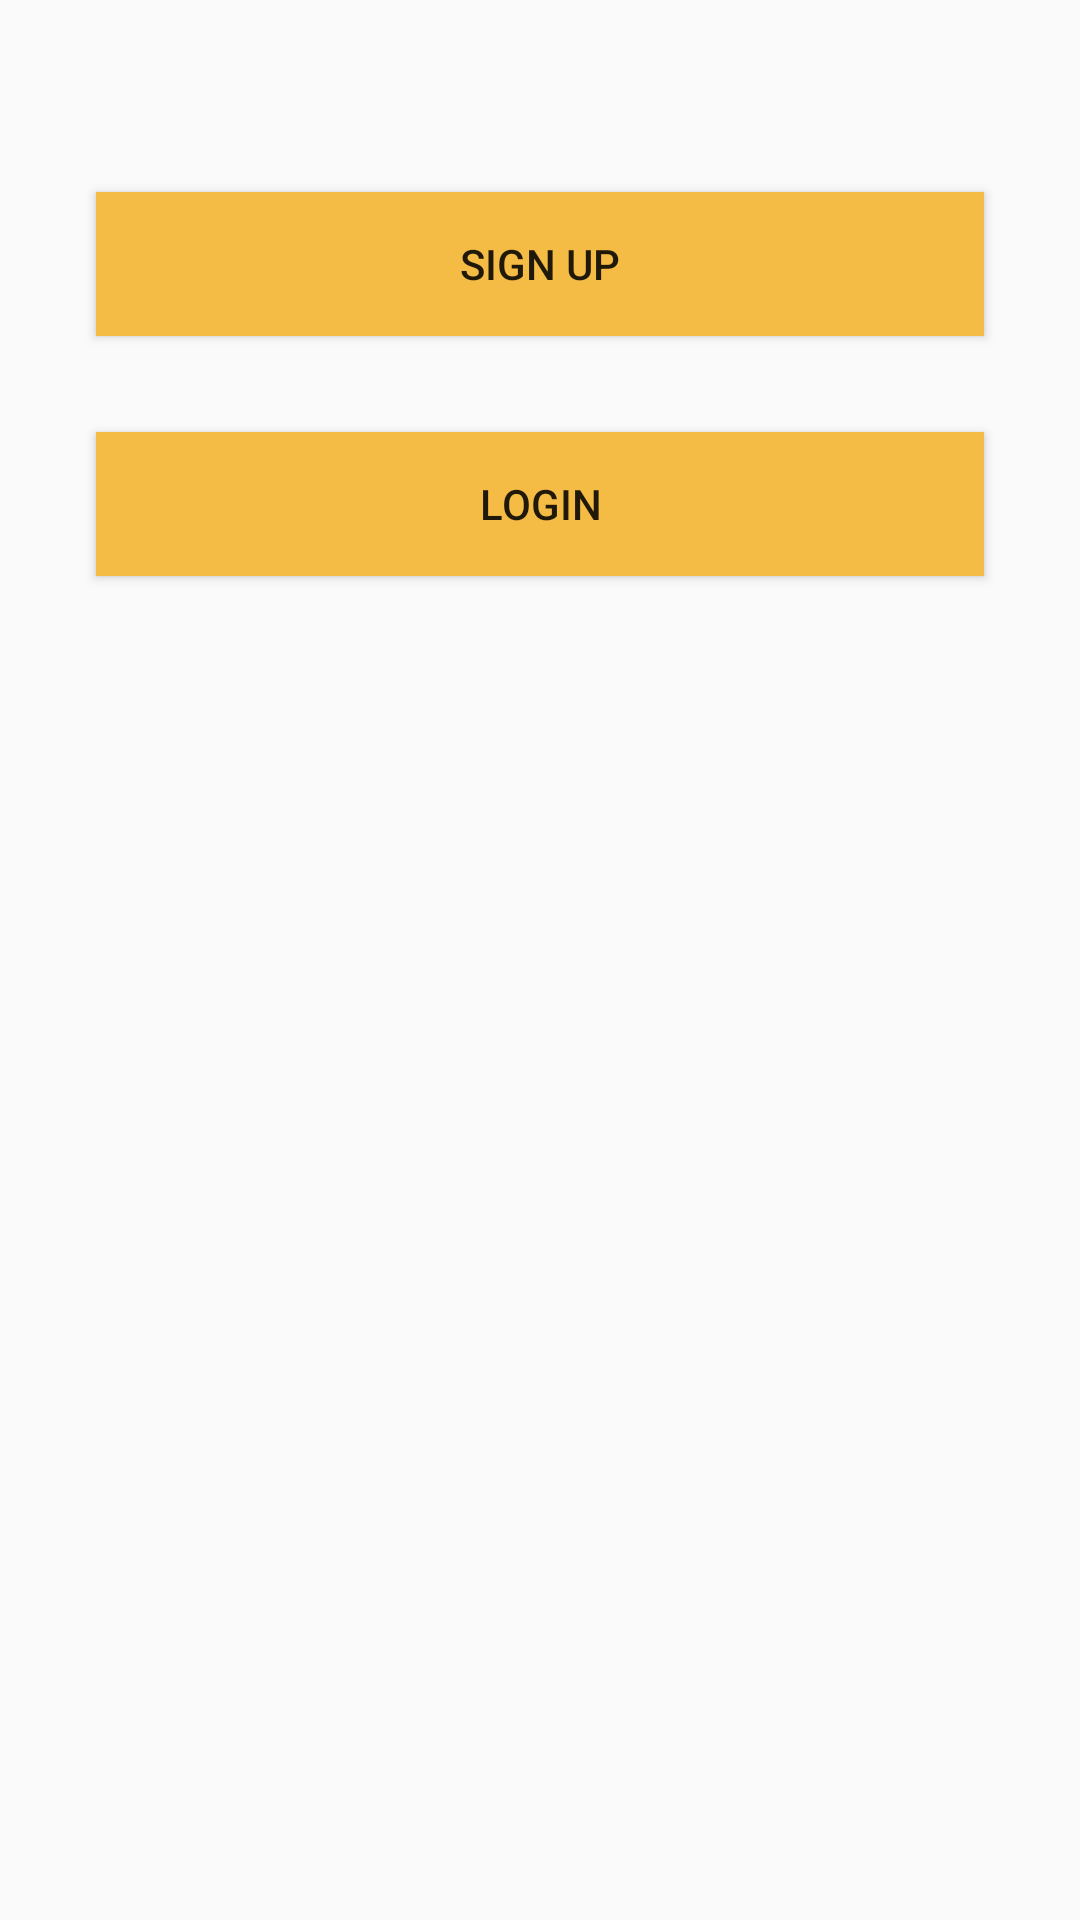

This screen was rendered from an Android layout file. Write that file and the resources it references.
<!-- AndroidManifest.xml: application theme AppTheme -->
<!-- res/layout/activity_first.xml -->
<?xml version="1.0" encoding="utf-8"?>
<android.support.constraint.ConstraintLayout xmlns:android="http://schemas.android.com/apk/res/android"
    xmlns:app="http://schemas.android.com/apk/res-auto"
    xmlns:tools="http://schemas.android.com/tools"
    android:layout_width="match_parent"
    android:layout_height="match_parent"
    tools:context=".FirstActivity">

    <Button
        android:id="@+id/signup_button"
        android:layout_width="0dp"
        android:layout_height="wrap_content"
        android:layout_marginStart="32dp"
        android:layout_marginLeft="32dp"
        android:layout_marginTop="64dp"
        android:layout_marginEnd="32dp"
        android:layout_marginRight="32dp"
        android:text="SIGN UP"
        android:background="@color/yokedYellow"
        app:layout_constraintEnd_toEndOf="parent"
        app:layout_constraintStart_toStartOf="parent"
        app:layout_constraintTop_toTopOf="parent" />

    <Button
        android:id="@+id/login_button"
        android:layout_width="0dp"
        android:layout_height="wrap_content"
        android:layout_marginStart="32dp"
        android:layout_marginLeft="32dp"
        android:layout_marginTop="32dp"
        android:layout_marginEnd="32dp"
        android:layout_marginRight="32dp"
        android:text="LOGIN"
        android:background="@color/yokedYellow"
        app:layout_constraintEnd_toEndOf="parent"
        app:layout_constraintStart_toStartOf="parent"
        app:layout_constraintTop_toBottomOf="@+id/signup_button" />
</android.support.constraint.ConstraintLayout>
<!-- resources referenced by this layout -->
<resources>
  <color name="yokedYellow">#F5BC45</color>
  <style name="AppTheme" parent="Theme.AppCompat.Light.NoActionBar">
          
          <item name="colorPrimary">@color/yokedYellow</item>
          <item name="colorPrimaryDark">@color/yokedYellowLight</item>
          <item name="colorAccent">@color/colorAccent</item>
      </style>
  <color name="yokedYellowLight">#FACD5C</color>
  <color name="colorAccent">#D81B60</color>
</resources>
